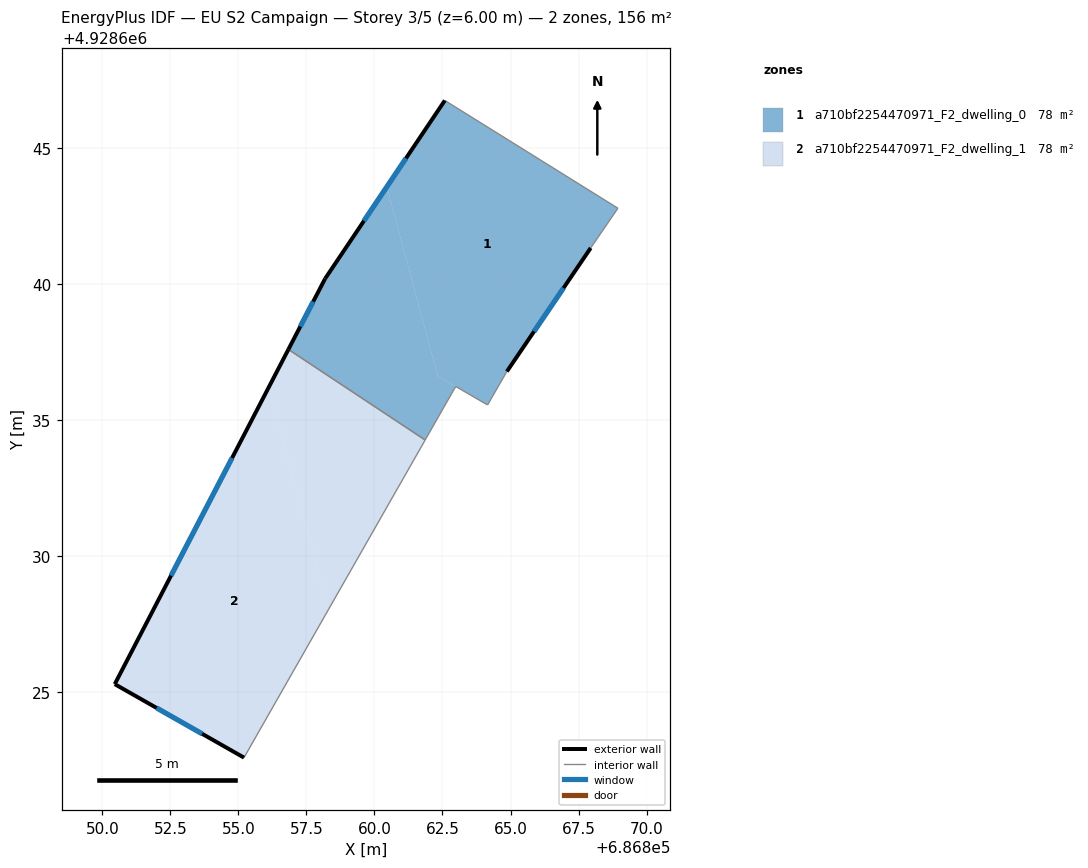
=== STOREY PLAN SPEC (per zone: floor XY polygon, exterior-wall plan segments, windows/doors) ===
zone 1: a710bf2254470971_F2_dwelling_0  (78.2 m²)
  floor: (686868.95, 4928642.78) (686867.95, 4928641.32) (686864.87, 4928636.78) (686864.16, 4928635.55) (686862.33, 4928636.62) (686860.45, 4928643.57) (686862.59, 4928646.74)
  floor: (686860.45, 4928643.57) (686862.33, 4928636.62) (686862.99, 4928636.23) (686861.86, 4928634.26) (686856.84, 4928637.59) (686858.19, 4928640.19)
  exterior wall: (686858.19, 4928640.19) – (686856.84, 4928637.59)  [2.9 m]
    window: (686857.75, 4928639.35) – (686857.28, 4928638.43)  [1.1 m²]
  exterior wall: (686862.59, 4928646.74) – (686858.19, 4928640.19)  [7.9 m]
    window: (686861.16, 4928644.62) – (686859.61, 4928642.31)  [2.9 m²]
  exterior wall: (686864.87, 4928636.78) – (686867.95, 4928641.32)  [5.5 m]
    window: (686865.87, 4928638.25) – (686866.95, 4928639.85)  [2.0 m²]
  interior walls: 6
zone 2: a710bf2254470971_F2_dwelling_1  (78.2 m²)
  floor: (686856.11, 4928636.19) (686858.31, 4928628.03) (686855.21, 4928622.59) (686850.46, 4928625.29)
  floor: (686861.86, 4928634.26) (686858.31, 4928628.03) (686856.11, 4928636.19) (686856.84, 4928637.59)
  exterior wall: (686850.46, 4928625.29) – (686855.21, 4928622.59)  [5.5 m]
    window: (686852.00, 4928624.42) – (686853.67, 4928623.47)  [2.0 m²]
  exterior wall: (686856.84, 4928637.59) – (686850.46, 4928625.29)  [13.9 m]
    window: (686854.77, 4928633.60) – (686852.53, 4928629.28)  [5.1 m²]
  interior walls: 2

=== DERIVED (storey summary) ===
Building: EU S2 Campaign
Storey: 3 of 5  (floor level z = 6.00 m)
Storey gross floor area: 156.5 m²
Zones on this storey: 2
  - a710bf2254470971_F2_dwelling_0: floor 78.2 m²; exterior wall 16.3 m (48.9 m²); 3 window(s) 6.0 m²; WWR 12.4%
  - a710bf2254470971_F2_dwelling_1: floor 78.2 m²; exterior wall 19.3 m (58.0 m²); 2 window(s) 7.2 m²; WWR 12.4%
Zone adjacency (shared interzone walls):
  - a710bf2254470971_F2_dwelling_0 ↔ a710bf2254470971_F2_dwelling_1